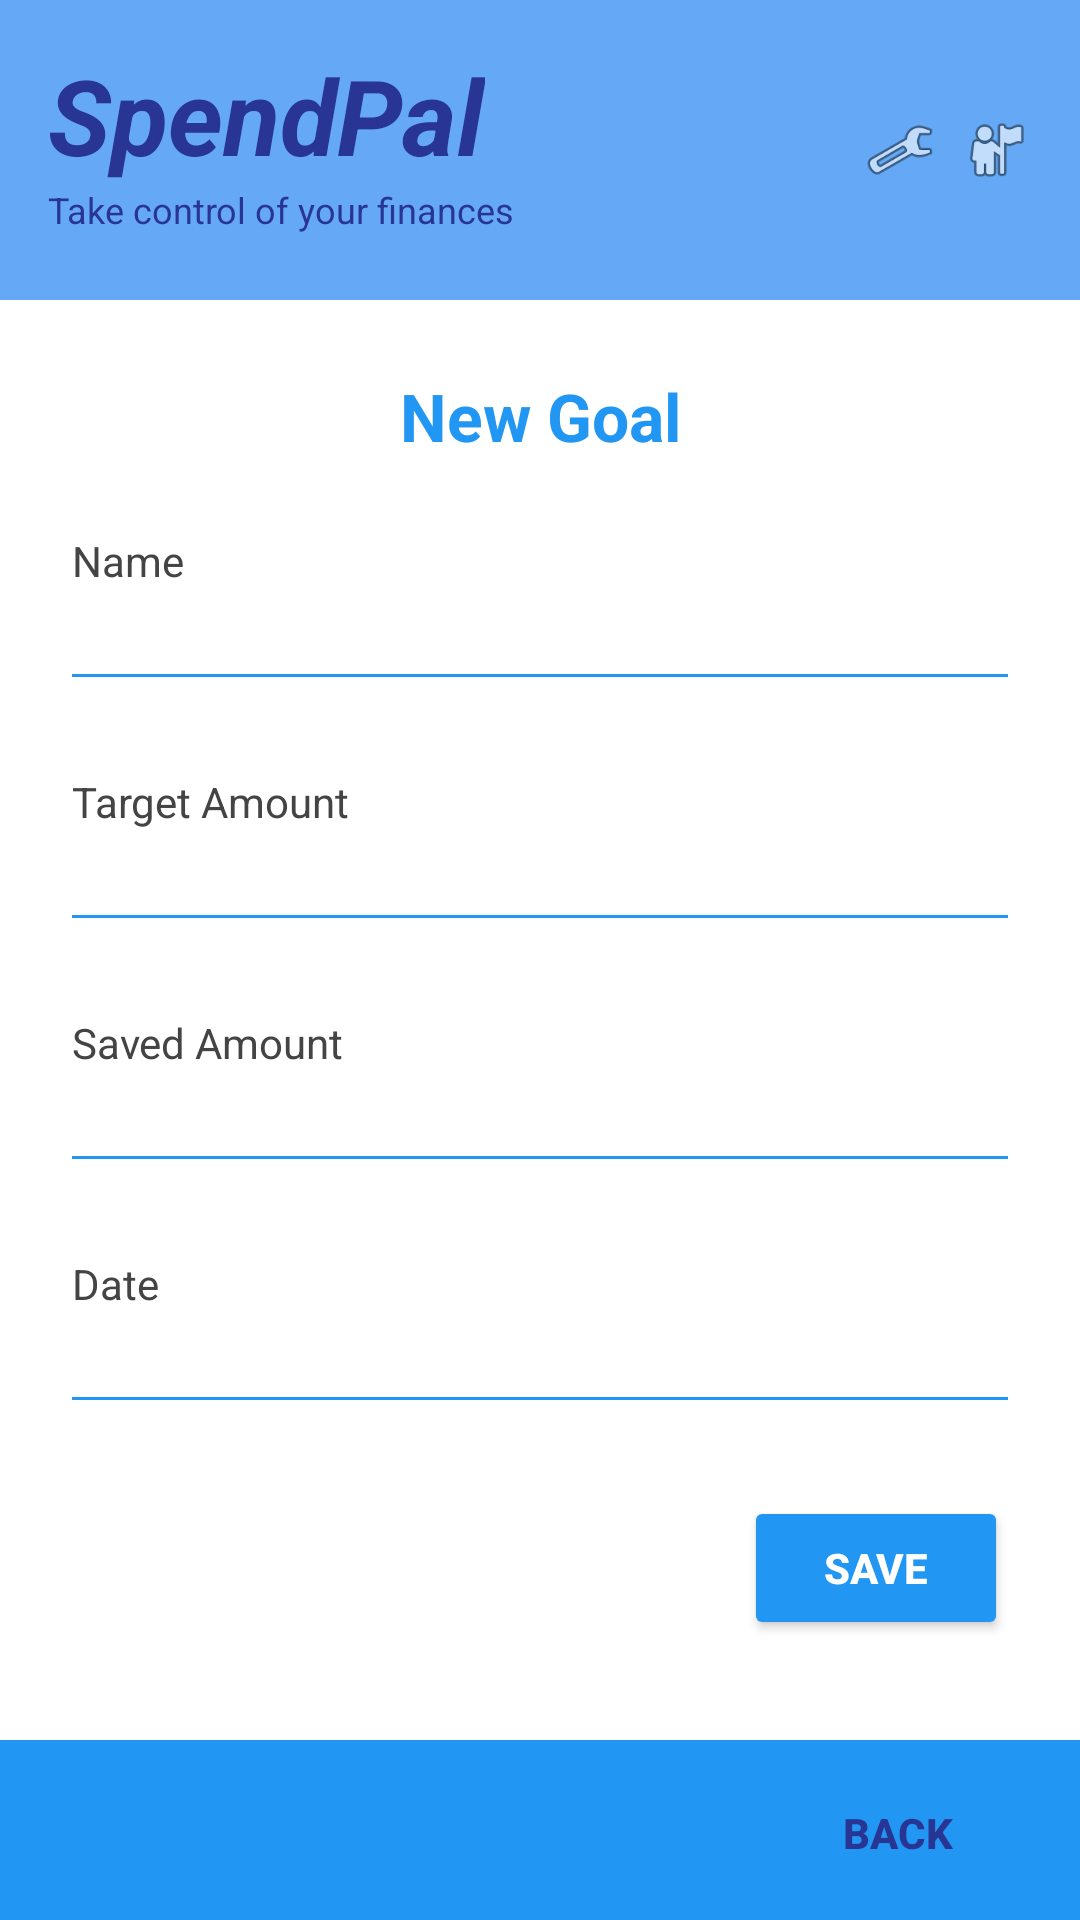

The Android layout XML behind this screen, and the referenced resources:
<!-- AndroidManifest.xml: application theme Theme.Spendpal -->
<!-- res/layout/add_goal.xml -->
<?xml version="1.0" encoding="utf-8"?>
<LinearLayout xmlns:android="http://schemas.android.com/apk/res/android"
    android:layout_width="match_parent"
    android:layout_height="match_parent"
    android:orientation="vertical"
    android:background="#FFFFFF">

    
    <LinearLayout
        android:layout_width="match_parent"
        android:layout_height="100dp"
        android:background="#65A9F6"
        android:paddingHorizontal="16dp"
        android:paddingVertical="10dp"
        android:orientation="horizontal"
        android:gravity="center_vertical">

        
        <LinearLayout
            android:layout_width="0dp"
            android:layout_height="wrap_content"
            android:layout_weight="1"
            android:orientation="vertical">

            <TextView
                android:layout_width="wrap_content"
                android:layout_height="wrap_content"
                android:text="SpendPal"
                android:textSize="35sp"
                android:textStyle="bold|italic"
                android:textColor="#283593"
                android:layout_marginTop="-2dp"/>

            <TextView
                android:layout_width="wrap_content"
                android:layout_height="wrap_content"
                android:text="Take control of your finances"
                android:textSize="12sp"
                android:textColor="#283593"
                android:layout_marginBottom="5dp" />
        </LinearLayout>

        
        <LinearLayout
            android:layout_width="wrap_content"
            android:layout_height="wrap_content"
            android:orientation="horizontal">

            <ImageView
                android:layout_width="24dp"
                android:layout_height="24dp"
                android:src="@android:drawable/ic_menu_manage"
                android:layout_marginEnd="8dp" />

            <ImageView
                android:layout_width="24dp"
                android:layout_height="24dp"
                android:src="@android:drawable/ic_menu_myplaces" />
        </LinearLayout>
    </LinearLayout>

    
    <ScrollView
        android:layout_width="match_parent"
        android:layout_height="0dp"
        android:layout_weight="1"
        android:fillViewport="true">

        <LinearLayout
            android:layout_width="match_parent"
            android:layout_height="wrap_content"
            android:orientation="vertical"
            android:padding="24dp">

            
            <TextView
                android:layout_width="match_parent"
                android:layout_height="wrap_content"
                android:text="New Goal"
                android:textSize="22sp"
                android:textStyle="bold"
                android:textColor="#2196F3"
                android:gravity="center"
                android:layout_marginBottom="24dp" />


            
            <TextView
                android:layout_width="wrap_content"
                android:layout_height="wrap_content"
                android:text="Name"
                android:textColor="#444444"
                android:textSize="14sp" />

            <EditText
                android:id="@+id/name"
                android:layout_width="match_parent"
                android:layout_height="wrap_content"
                android:background="@android:color/transparent"
                android:inputType="text"
                android:layout_marginBottom="4dp" />

            <View
                android:layout_width="match_parent"
                android:layout_height="1dp"
                android:background="#2196F3"
                android:layout_marginBottom="16dp" />


            
            <TextView
                android:layout_width="wrap_content"
                android:layout_height="wrap_content"
                android:text="Target Amount"
                android:textColor="#444444"
                android:textSize="14sp"
                android:layout_marginTop="16dp" />


            <EditText
                android:id="@+id/targetAmount"
                android:layout_width="match_parent"
                android:layout_height="wrap_content"
                android:background="@android:color/transparent"
                android:inputType="numberDecimal"
                android:layout_marginBottom="4dp" />

            <View
                android:layout_width="match_parent"
                android:layout_height="1dp"
                android:background="#2196F3"
                android:layout_marginBottom="16dp" />

            
            <TextView
                android:layout_width="wrap_content"
                android:layout_height="wrap_content"
                android:text="Saved Amount"
                android:textColor="#444444"
                android:textSize="14sp"
                android:layout_marginTop="16dp" />

            <EditText
                android:id="@+id/savedAmount"
                android:layout_width="match_parent"
                android:layout_height="wrap_content"
                android:background="@android:color/transparent"
                android:inputType="text"
                android:layout_marginBottom="4dp" />

            <View
                android:layout_width="match_parent"
                android:layout_height="1dp"
                android:background="#2196F3"
                android:layout_marginBottom="16dp" />

            
            <TextView
                android:layout_width="wrap_content"
                android:layout_height="wrap_content"
                android:text="Date"
                android:textColor="#444444"
                android:textSize="14sp"
                android:layout_marginTop="16dp" />

            <EditText
                android:id="@+id/date"
                android:layout_width="match_parent"
                android:layout_height="wrap_content"
                android:background="@android:color/transparent"
                android:inputType="none"
                android:focusable="false"
                android:clickable="true"
                android:layout_marginBottom="4dp" />


            <View
                android:layout_width="match_parent"
                android:layout_height="1dp"
                android:background="#2196F3"
                android:layout_marginBottom="32dp" />

            
            <Button
                android:id="@+id/btnSave"
                android:layout_width="wrap_content"
                android:layout_height="wrap_content"
                android:text="SAVE"
                android:textColor="#FFFFFF"
                android:textStyle="bold"
                android:backgroundTint="#2196F3"
                android:layout_gravity="end" />

        </LinearLayout>
    </ScrollView>

    
    <LinearLayout
        android:layout_width="match_parent"
        android:layout_height="60dp"
        android:background="#2196F3"
        android:paddingEnd="16dp"
        android:gravity="center_vertical|end">

        <Button
            android:id="@+id/backBtn"
            android:layout_width="wrap_content"
            android:layout_height="wrap_content"
            android:text="Back"
            android:textColor="#283593"
            android:textStyle="bold"
            android:background="@android:color/transparent"
            android:layout_marginEnd="1dp"
            android:layout_marginTop="1dp" />

    </LinearLayout>

</LinearLayout>
<!-- resources referenced by this layout -->
<resources>
  <style name="Theme.Spendpal" parent="Base.Theme.Spendpal" />
  <style name="Base.Theme.Spendpal" parent="Theme.Material3.DayNight.NoActionBar">
          
          
      </style>
</resources>
